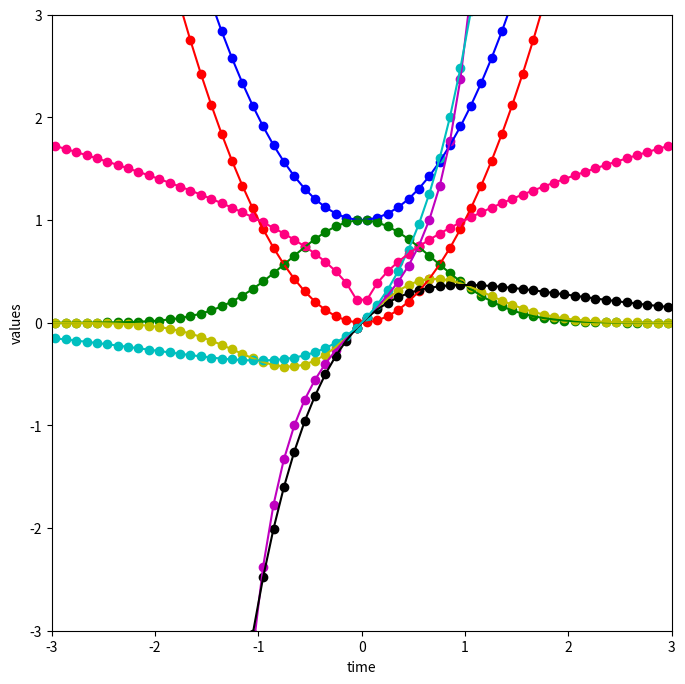

This figure's Python source:
import matplotlib.pyplot as plt
import numpy as np
import math

color_list = ['r', 'b', 'g', 'y', 'm', 'k', 'c', '#ff007f']


def function_list(x):
    return [x ** 2, 1 + x ** 2, math.exp(-x ** 2), x * math.exp(-x ** 2),
            x * math.exp(x ** 2), x * math.exp(-x), x * math.exp(x),
            math.sqrt(abs(x))]


def generate_function_point_list():
    time_points = np.linspace(-10, 10, 200)
    point_list = []
    for t in time_points:
        vals = function_list(t)
        vals.insert(0, t)
        point_list.append(vals)
    return point_list


def plot_functions(point_list):
    num_functions = len(point_list[0]) - 1
    time_list = []
    val_list = []
    for i in range(num_functions):
        val_list.append(list())

    for point in point_list:
        time_list.append(point[0])
        for i in range(1, num_functions + 1):
            val_list[i - 1].append(point[i])

    for i in range(num_functions):
        plt.scatter(time_list, val_list[i], color=color_list[i])
        plt.plot(time_list, val_list[i], color=color_list[i])
        plt.draw()


def main():
    # Set the plot boundaries
    plt.figure("Functions", figsize=(8, 8))
    plt.xlim(-3, 3)
    plt.ylim(-3, 3)
    plt.xlabel("time")
    plt.ylabel("values")
    plot_functions(generate_function_point_list())
    plt.show()


if __name__ == '__main__':
    main()
